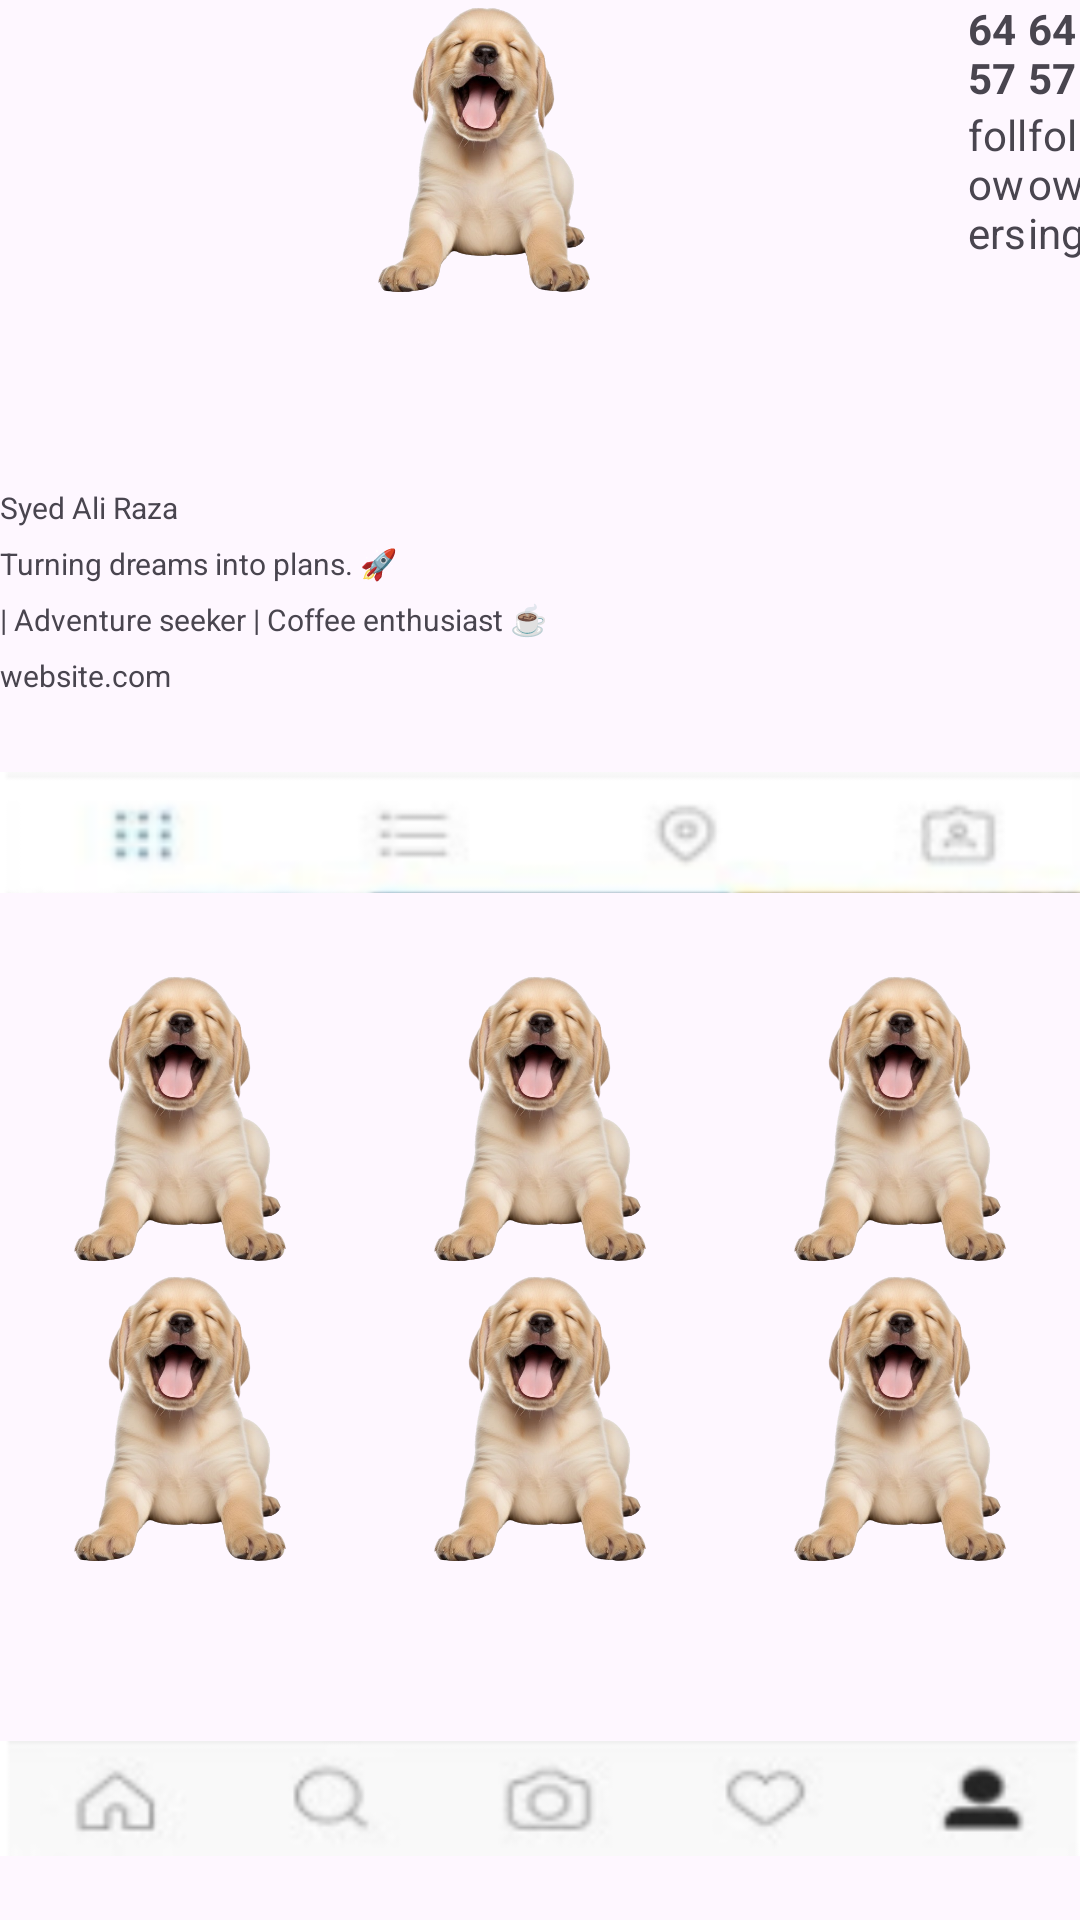

The Android layout XML behind this screen, and the referenced resources:
<!-- AndroidManifest.xml: application theme Theme.SMD_ass1 -->
<!-- res/layout/activity_third.xml -->
<?xml version="1.0" encoding="utf-8"?>
<LinearLayout xmlns:android="http://schemas.android.com/apk/res/android"
    xmlns:app="http://schemas.android.com/apk/res-auto"
    xmlns:tools="http://schemas.android.com/tools"
    android:layout_width="match_parent"
    android:layout_height="wrap_content"
    tools:context=".ThirdActivity"
    android:orientation="vertical">

    <TextView
        android:id="@+id/tvtitle"
        android:layout_width="match_parent"
        android:layout_height="wrap_content"
        android:layout_weight="1"
        android:text="Username"
        android:textStyle="bold"
        android:textSize="20sp"
        android:gravity="center"/>
    <LinearLayout
        android:layout_width="wrap_content"
        android:layout_height="wrap_content"
        android:orientation="horizontal"
        >


        <ImageView
            android:id="@+id/imageView"
            android:layout_width="0dp"
            android:layout_height="100dp"
            android:layout_weight="1"
            android:maxHeight="24dp"
            android:src="@drawable/img" />

        <LinearLayout
            android:layout_width="0dp"
            android:layout_height="wrap_content"
            android:layout_weight="1"
            android:orientation="vertical"
            android:weightSum="1">

            <TextView
                android:id="@+id/textView10"
                android:layout_width="match_parent"
                android:layout_height="wrap_content"
                android:text="6457"
                android:textStyle="bold"/>

            <TextView
                android:id="@+id/textView8"
                android:layout_width="match_parent"
                android:layout_height="wrap_content"
                android:text="posts" />
        </LinearLayout>

        <LinearLayout
            android:layout_width="0dp"
            android:layout_height="wrap_content"
            android:layout_weight="1"
            android:orientation="vertical"
            android:weightSum="1">

            <TextView
                android:id="@+id/textView11"
                android:layout_width="match_parent"
                android:layout_height="wrap_content"
                android:text="6457"
                android:textStyle="bold"/>

            <TextView
                android:id="@+id/textView9"
                android:layout_width="match_parent"
                android:layout_height="wrap_content"
                android:text="followers" />
        </LinearLayout>
        <LinearLayout
        android:layout_width="0dp"
        android:layout_height="wrap_content"
        android:layout_weight="1"
        android:orientation="vertical"
            android:weightSum="2">

        <TextView
            android:id="@+id/textView12"
            android:layout_width="match_parent"
            android:layout_height="wrap_content"
            android:text="6457"
            android:textStyle="bold"/>

        <TextView
            android:id="@+id/textViewposts"
            android:layout_width="match_parent"
            android:layout_height="wrap_content"
            android:text="following" />
    </LinearLayout>

    </LinearLayout>

<LinearLayout
    android:layout_width="wrap_content"
    android:layout_height="wrap_content"
    android:orientation="vertical">
    <LinearLayout
        android:layout_width="wrap_content"
        android:layout_height="wrap_content"
        android:orientation="vertical">

    </LinearLayout>
    <TextView
        android:layout_width="wrap_content"
        android:layout_height="wrap_content"
        android:text="Syed Ali Raza"
        android:textSize="10sp"
        android:layout_marginTop="10dp"/>
    <TextView
        android:layout_width="wrap_content"
        android:layout_height="wrap_content"
        android:text="Turning dreams into plans. 🚀 "
        android:textSize="10sp"
        android:layout_marginTop="5dp"/>

    <TextView
        android:layout_width="wrap_content"
        android:layout_height="wrap_content"
        android:text="| Adventure seeker | Coffee enthusiast ☕"
        android:textSize="10sp"
        android:layout_marginTop="5dp"/>
    <TextView
        android:layout_width="wrap_content"
        android:layout_height="wrap_content"
        android:text="website.com"
        android:textSize="10sp"
        android:layout_marginTop="5dp"/>






    <ImageView
        android:layout_width="wrap_content"
        android:layout_height="wrap_content"
        android:src="@drawable/img_1"/>






</LinearLayout>
<LinearLayout
    android:layout_width="wrap_content"
    android:layout_height="wrap_content"
    android:orientation="horizontal">
    <ImageView
        android:layout_width="0dp"
        android:layout_height="100dp"
        android:layout_weight="1"
        android:maxHeight="24dp"
        android:src="@drawable/img"
        />
    <ImageView
        android:layout_width="0dp"
        android:layout_height="100dp"
        android:layout_weight="1"
        android:maxHeight="24dp"
        android:src="@drawable/img"/>
    <ImageView
        android:layout_width="0dp"
        android:layout_height="100dp"
        android:layout_weight="1"
        android:maxHeight="24dp"
        android:src="@drawable/img"/>
</LinearLayout>
    <LinearLayout
        android:layout_width="wrap_content"
        android:layout_height="wrap_content"
        android:orientation="horizontal">
        <ImageView
            android:layout_width="0dp"
            android:layout_height="100dp"
            android:layout_weight="1"
            android:maxHeight="24dp"
            android:src="@drawable/img"
            />
        <ImageView
            android:layout_width="0dp"
            android:layout_height="100dp"
            android:layout_weight="1"
            android:maxHeight="24dp"
            android:src="@drawable/img"/>
        <ImageView
            android:layout_width="0dp"
            android:layout_height="100dp"
            android:layout_weight="1"
            android:maxHeight="24dp"
            android:src="@drawable/img"/>
    </LinearLayout>

    <ImageView
        android:layout_width="wrap_content"
        android:layout_height="153dp"
        android:src="@drawable/img_2" />

</LinearLayout>



<!-- resources referenced by this layout -->
<resources>
  <!-- drawable img: png bitmap (drawable, 245517 bytes) -->
  <!-- drawable img_1: png bitmap (drawable, 29656 bytes) -->
  <!-- drawable img_2: png bitmap (drawable, 17365 bytes) -->
  <style name="Theme.SMD_ass1" parent="Base.Theme.SMD_ass1" />
  <style name="Base.Theme.SMD_ass1" parent="Theme.Material3.DayNight.NoActionBar">
          
          
      </style>
</resources>
